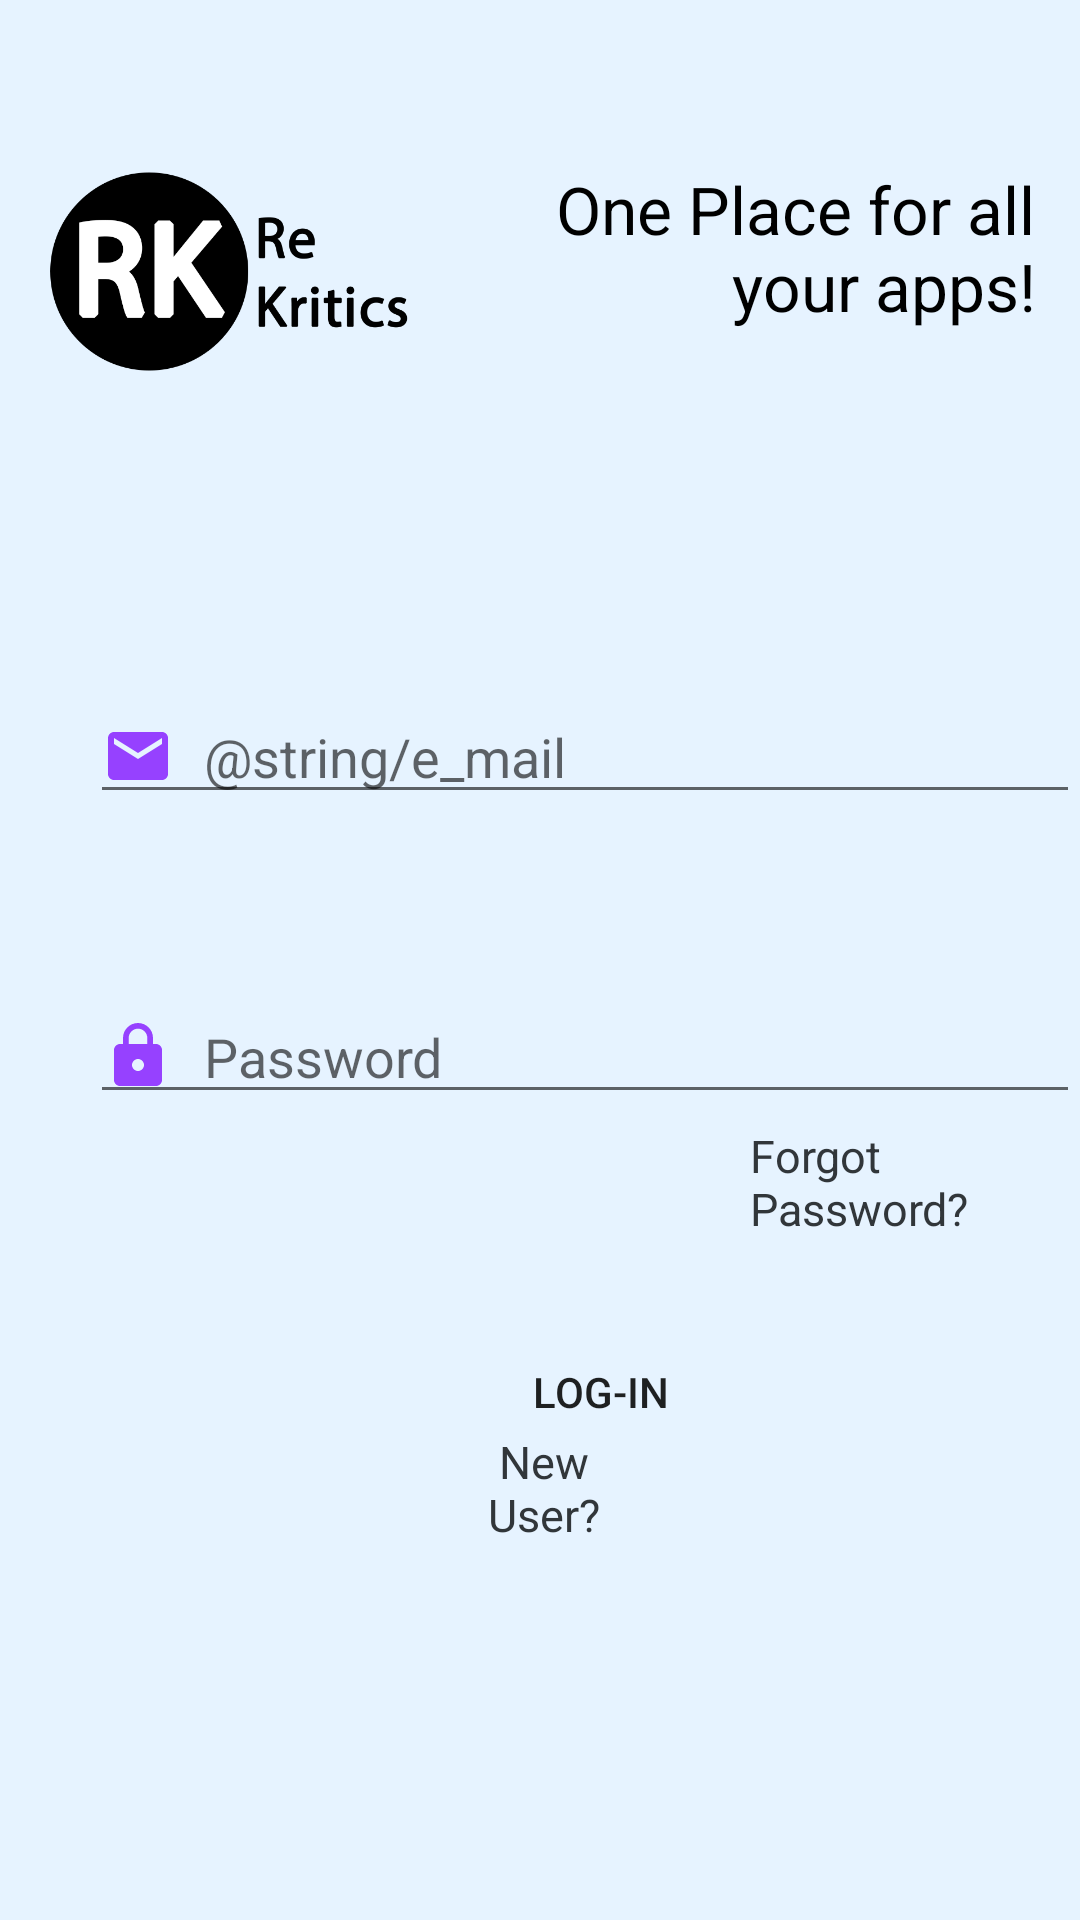

Layout XML and referenced resources for this Android screen:
<!-- AndroidManifest.xml: application theme Theme.ReviewUIDemo -->
<!-- res/layout/initial_activity_main.xml -->
<?xml version="1.0" encoding="utf-8"?>
<RelativeLayout xmlns:android="http://schemas.android.com/apk/res/android"
    xmlns:app="http://schemas.android.com/apk/res-auto"
    xmlns:tools="http://schemas.android.com/tools"
    android:layout_width="match_parent"
    android:layout_height="match_parent"
    android:background="#E6F3FF"
    tools:context=".Initial_MainActivity">

    <LinearLayout
        android:id="@+id/header_layout"
        android:layout_width="match_parent"
        android:layout_marginTop="20dp"
        android:layout_height="wrap_content"
        android:orientation="horizontal">

        <ImageView
            android:id="@+id/logo_ImageView"
            android:layout_width="150dp"
            android:layout_height="150dp"
            android:layout_marginLeft="10dp"
            android:src="@drawable/logo" />

        <TextView
            android:id="@+id/slogan_TextView"
            android:layout_width="wrap_content"
            android:layout_height="wrap_content"
            android:layout_marginTop="35dp"
            android:layout_marginRight="15dp"
            android:text="One Place for all your apps!"
            android:textAlignment="textEnd"
            android:textColor="@color/black"
            android:textSize="22dp"
            android:gravity="end" />

    </LinearLayout>

    <RelativeLayout
        android:layout_width="match_parent"
        android:layout_height="400dp"
        android:layout_marginTop="140dp">

        <EditText
            android:id="@+id/email_text"
            android:layout_width="350dp"
            android:layout_height="wrap_content"
            android:layout_marginLeft="30dp"
            android:layout_marginTop="90dp"
            android:drawableStart="@drawable/email"
            android:drawablePadding="10dp"
            android:hint="@string/e_mail"
            android:drawableLeft="@drawable/email" />

        <EditText
            android:id="@+id/password_text"
            android:layout_width="350dp"
            android:layout_height="wrap_content"
            android:layout_marginLeft="30dp"
            android:layout_marginTop="190dp"
            android:drawableStart="@drawable/password"
            android:drawableLeft="@drawable/password"
            android:drawablePadding="10dp"
            android:inputType="textPassword"
            android:hint="Password" />

        <TextView
            android:id="@+id/forgot_password"
            android:layout_width="wrap_content"
            android:layout_height="wrap_content"
            android:layout_marginLeft="250dp"
            android:layout_marginTop="235dp"
            android:text="Forgot Password?"
            android:textColor="#31363A"
            android:inputType=""
            android:textSize="15dp" />

        <Button
            android:id="@+id/login_button"
            android:layout_width="200dp"
            android:layout_height="wrap_content"
            android:layout_marginLeft="100dp"
            android:layout_marginTop="300dp"
            android:background="@drawable/custom_button"
            android:text="Log-In"
            app:backgroundTint="@null"
            android:onClick="login"/>

        <TextView
            android:id="@+id/new_user"
            android:layout_width="118dp"
            android:layout_height="wrap_content"
            android:layout_alignParentStart="true"
            android:layout_alignParentEnd="true"
            android:layout_alignParentBottom="true"
            android:layout_marginStart="150dp"
            android:layout_marginEnd="147dp"
            android:layout_marginBottom="25dp"
            android:gravity="center"
            android:onClick="register"
            android:text="New User?"
            android:textColor="#31363A"
            android:textSize="15dp"
            android:layout_alignParentLeft="true"
            android:layout_alignParentRight="true"
            android:layout_marginLeft="150dp"
            android:layout_marginRight="147dp" />

    </RelativeLayout>


</RelativeLayout>
<!-- resources referenced by this layout -->
<resources>
  <!-- drawable email (drawable) -->
  <vector xmlns:android="http://schemas.android.com/apk/res/android"
      android:width="24dp"
      android:height="24dp"
      android:viewportWidth="24"
      android:viewportHeight="24">
    <path
        android:fillColor="#9641ff"
        android:pathData="M20,4L4,4c-1.1,0 -1.99,0.9 -1.99,2L2,18c0,1.1 0.9,2 2,2h16c1.1,0 2,-0.9 2,-2L22,6c0,-1.1 -0.9,-2 -2,-2zM20,8l-8,5 -8,-5L4,6l8,5 8,-5v2z"/>
  </vector>
  <!-- drawable logo: png bitmap (drawable, 27589 bytes) -->
  <!-- drawable password (drawable) -->
  <vector xmlns:android="http://schemas.android.com/apk/res/android"
      android:width="24dp"
      android:height="24dp"
      android:viewportWidth="24"
      android:viewportHeight="24">
    <path
        android:fillColor="#9641ff"
        android:pathData="M18,8h-1L17,6c0,-2.76 -2.24,-5 -5,-5S7,3.24 7,6v2L6,8c-1.1,0 -2,0.9 -2,2v10c0,1.1 0.9,2 2,2h12c1.1,0 2,-0.9 2,-2L20,10c0,-1.1 -0.9,-2 -2,-2zM12,17c-1.1,0 -2,-0.9 -2,-2s0.9,-2 2,-2 2,0.9 2,2 -0.9,2 -2,2zM15.1,8L8.9,8L8.9,6c0,-1.71 1.39,-3.1 3.1,-3.1 1.71,0 3.1,1.39 3.1,3.1v2z"/>
  </vector>
  <style name="Theme.ReviewUIDemo" parent="Theme.MaterialComponents.DayNight.DarkActionBar">
          
          <item name="colorPrimary">@color/purple_500</item>
          <item name="colorPrimaryVariant">@color/purple_700</item>
          <item name="colorOnPrimary">@color/white</item>
          
          <item name="colorSecondary">@color/teal_200</item>
          <item name="colorSecondaryVariant">@color/teal_700</item>
          <item name="colorOnSecondary">@color/black</item>
          
          <item name="android:statusBarColor" tools:targetApi="l">?attr/colorPrimaryVariant</item>
          
      </style>
  <!-- not gathered from this repository: default colours our renderer supplied (Android Studio template values) -->
  <color name="purple_500">#FF6200EE</color>
  <color name="purple_700">#FF3700B3</color>
  <color name="teal_200">#FF03DAC5</color>
  <color name="teal_700">#FF018786</color>
  <color name="black">#FF000000</color>
  <color name="white">#FFFFFFFF</color>
</resources>
